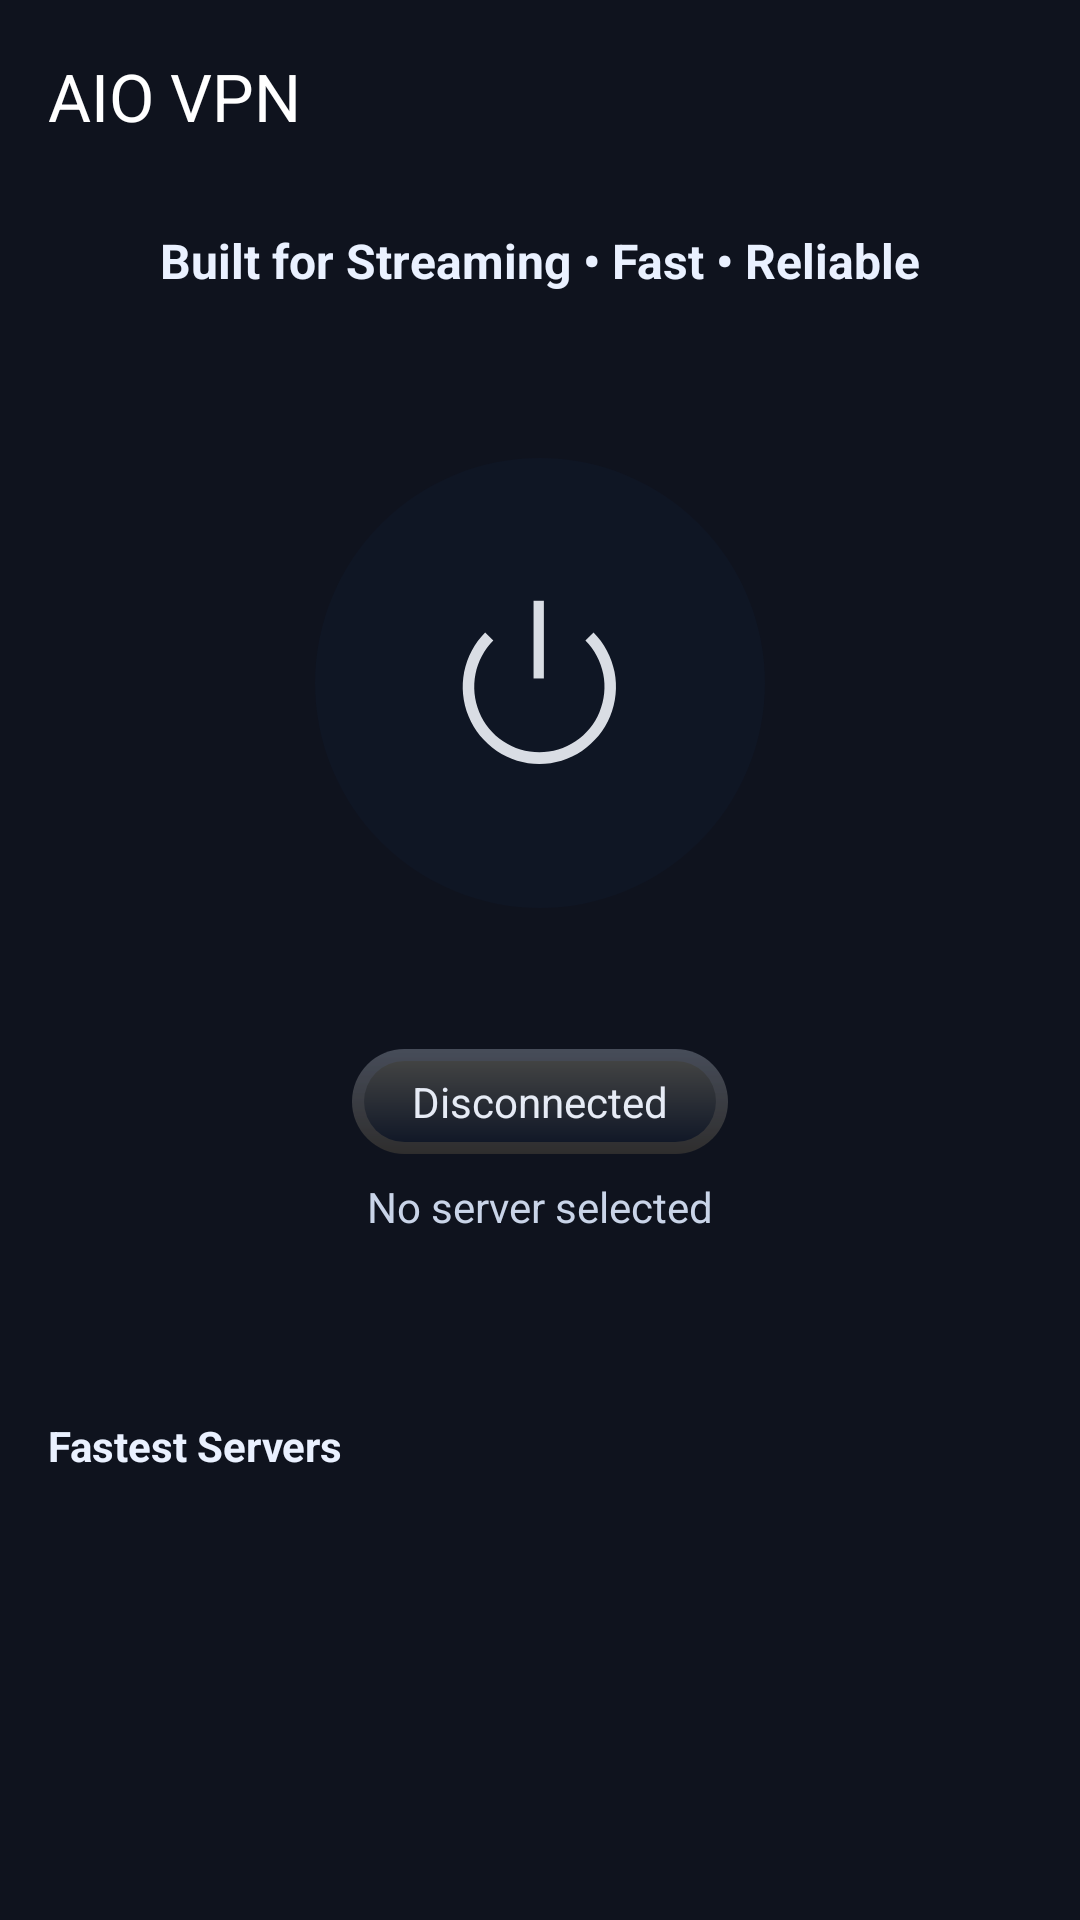

This screen was rendered from an Android layout file. Write that file and the resources it references.
<!-- AndroidManifest.xml: application theme Theme.AioVpn -->
<!-- res/layout/activity_home.xml -->
<?xml version="1.0" encoding="utf-8"?>
<androidx.drawerlayout.widget.DrawerLayout xmlns:android="http://schemas.android.com/apk/res/android"
    xmlns:app="http://schemas.android.com/apk/res-auto"
    android:id="@+id/homeDrawer"
    android:layout_width="match_parent"
    android:layout_height="match_parent"
    android:background="@color/aio_background">

    
    <androidx.constraintlayout.widget.ConstraintLayout
        android:layout_width="match_parent"
        android:layout_height="match_parent">

        
        <com.google.android.material.appbar.MaterialToolbar
            android:id="@+id/topBar"
            android:layout_width="0dp"
            android:layout_height="wrap_content"
            android:background="@color/aio_background"
            app:title="AIO VPN"
            app:titleTextColor="@android:color/white"
            app:navigationIcon="@drawable/ic_menu"
            app:layout_constraintTop_toTopOf="parent"
            app:layout_constraintStart_toStartOf="parent"
            app:layout_constraintEnd_toEndOf="parent"/>

        
        <TextView
            android:id="@+id/homeTitle"
            android:layout_width="wrap_content"
            android:layout_height="wrap_content"
            android:text="Built for Streaming • Fast • Reliable"
            android:textColor="#EAF1FF"
            android:textSize="16sp"
            android:textStyle="bold"
            android:layout_marginTop="12dp"
            app:layout_constraintTop_toBottomOf="@id/topBar"
            app:layout_constraintStart_toStartOf="parent"
            app:layout_constraintEnd_toEndOf="parent"/>

        
        <FrameLayout
            android:id="@+id/connectHero"
            android:layout_width="220dp"
            android:layout_height="220dp"
            android:layout_marginTop="20dp"
            app:layout_constraintTop_toBottomOf="@id/homeTitle"
            app:layout_constraintStart_toStartOf="parent"
            app:layout_constraintEnd_toEndOf="parent">

            <ImageView
                android:id="@+id/glowView"
                android:layout_width="80dp"
                android:layout_height="80dp"
                android:layout_gravity="center"
                android:alpha="0"
                android:scaleType="fitCenter"
                android:src="@drawable/glow_purple" />

            <View
                android:id="@+id/connectFocusRing"
                android:layout_width="160dp"
                android:layout_height="160dp"
                android:layout_gravity="center"
                android:alpha="0"
                android:background="@drawable/connect_focus_ring" />

            <ImageView
                android:id="@+id/buttonGlowView"
                android:layout_width="200dp"
                android:layout_height="200dp"
                android:layout_gravity="center"
                android:alpha="0"
                android:scaleType="centerInside"
                android:src="@drawable/button_glow_purple" />

            <ImageView
                android:id="@+id/connectButton"
                android:layout_width="150dp"
                android:layout_height="150dp"
                android:layout_gravity="center"
                android:background="@drawable/button_glass"
                android:clickable="true" />

            <ImageView
                android:id="@+id/powerIcon"
                android:layout_width="60dp"
                android:layout_height="60dp"
                android:layout_gravity="center"
                android:src="@drawable/ic_power"
                app:tint="#D9DDE4" />
        </FrameLayout>

        
        <TextView
            android:id="@+id/statusPill"
            android:layout_width="wrap_content"
            android:layout_height="wrap_content"
            android:text="Disconnected"
            android:textColor="#E6EBF5"
            android:background="@drawable/pill_disconnected"
            android:paddingLeft="20dp"
            android:paddingTop="8dp"
            android:paddingRight="20dp"
            android:paddingBottom="8dp"
            android:layout_marginTop="12dp"
            app:layout_constraintTop_toBottomOf="@id/connectHero"
            app:layout_constraintStart_toStartOf="parent"
            app:layout_constraintEnd_toEndOf="parent"/>

        
        <TextView
            android:id="@+id/selectedServerText"
            android:layout_width="wrap_content"
            android:layout_height="wrap_content"
            android:text="No server selected"
            android:textColor="#C9D4E8"
            android:textSize="14sp"
            android:layout_marginTop="8dp"
            app:layout_constraintTop_toBottomOf="@id/statusPill"
            app:layout_constraintStart_toStartOf="parent"
            app:layout_constraintEnd_toEndOf="parent"/>

        
        <LinearLayout
            android:id="@+id/fastestSection"
            android:layout_width="0dp"
            android:layout_height="wrap_content"
            android:orientation="vertical"
            android:layout_marginTop="20dp"
            android:paddingStart="16dp"
            android:paddingEnd="16dp"
            app:layout_constraintTop_toBottomOf="@id/selectedServerText"
            app:layout_constraintBottom_toBottomOf="parent"
            app:layout_constraintStart_toStartOf="parent"
            app:layout_constraintEnd_toEndOf="parent">

            <TextView
                android:id="@+id/fastestTitle"
                android:layout_width="wrap_content"
                android:layout_height="wrap_content"
                android:text="Fastest Servers"
                android:textColor="#EAF1FF"
                android:textStyle="bold" />

            <androidx.recyclerview.widget.RecyclerView
                android:id="@+id/fastestServersRecycler"
                android:layout_width="match_parent"
                android:layout_height="100dp"
                android:layout_marginTop="8dp"
                android:overScrollMode="never" />
        </LinearLayout>

    </androidx.constraintlayout.widget.ConstraintLayout>

    
    <com.google.android.material.navigation.NavigationView
        android:id="@+id/navView"
        android:layout_width="280dp"
        android:layout_height="match_parent"
        android:layout_gravity="start"
        app:menu="@menu/drawer_menu"/>

</androidx.drawerlayout.widget.DrawerLayout>
<!-- resources referenced by this layout -->
<resources>
  <color name="aio_background">#0F131E</color>
  <!-- drawable button_glass (drawable) -->
  <?xml version="1.0" encoding="utf-8"?>
  <shape xmlns:android="http://schemas.android.com/apk/res/android"
      android:shape="oval">
  
      <solid
          android:color="#B3111827"/>
  
      <size
          android:width="180dp"
          android:height="180dp" />
  </shape>
  <!-- drawable connect_focus_ring (drawable) -->
  <?xml version="1.0" encoding="utf-8"?>
  <shape xmlns:android="http://schemas.android.com/apk/res/android"
      android:shape="oval">
  
      <solid android:color="@android:color/transparent" />
  
      <stroke
          android:width="4dp"
          android:color="#7A3CFF" />
  </shape>
  <style name="Theme.AioVpn" parent="Theme.Material3.DayNight.NoActionBar">
          
          <item name="colorPrimary">@color/aio_background</item>
          <item name="android:windowBackground">@color/aio_background</item>
          <item name="android:statusBarColor">@color/aio_background</item>
          <item name="materialAlertDialogTheme">@style/Aio.Dialog</item>
      </style>
  <!-- drawable aio_dialog_background (drawable) -->
  <?xml version="1.0" encoding="utf-8"?>
  <shape xmlns:android="http://schemas.android.com/apk/res/android" android:shape="rectangle">
      <solid android:color="@color/aio_dialog_surface" />
      <corners android:radius="10dp" />
  </shape>
  <style name="Aio.Dialog.Shape" parent="ShapeAppearance.Material3.MediumComponent">
          <item name="cornerFamily">rounded</item>
          <item name="cornerSize">20dp</item>
      </style>
  <color name="aio_dialog_surface">#1A1F2B</color>
  <color name="aio_text_primary">#EAF1FF</color>
  <color name="aio_text_secondary">#C9D4E8</color>
  <style name="Aio.DialogTitle" parent="TextAppearance.Material3.TitleMedium">
          <item name="android:layout_width">match_parent</item>
          <item name="android:layout_height">wrap_content</item>
          <item name="android:textColor">@color/aio_text_primary</item>
      </style>
  <style name="Aio.DialogBody" parent="TextAppearance.Material3.BodyMedium">
          <item name="android:layout_width">match_parent</item>
          <item name="android:layout_height">wrap_content</item>
          <item name="android:textColor">@color/aio_text_secondary</item>
      </style>
  <style name="Aio.DialogButton.Primary" parent="Widget.Material3.Button">
          <item name="android:layout_width">wrap_content</item>
          <item name="android:layout_height">wrap_content</item>
          <item name="backgroundTint">@color/aio_dialog_button_tint</item>
          <item name="android:textColor">@color/aio_dialog_button_text</item>
          <item name="cornerRadius">20dp</item>
          <item name="android:minHeight">40dp</item>
          <item name="android:insetTop">0dp</item>
          <item name="android:insetBottom">0dp</item>
          <item name="android:layout_marginStart">6dp</item>
          <item name="android:layout_marginEnd">6dp</item>
      </style>
  <style name="Aio.DialogButton.Secondary" parent="Widget.Material3.Button">
          <item name="android:layout_width">wrap_content</item>
          <item name="android:layout_height">wrap_content</item>
          <item name="backgroundTint">@color/aio_dialog_button_tint</item>
          <item name="android:textColor">@color/aio_dialog_button_text</item>
          <item name="cornerRadius">20dp</item>
          <item name="android:minHeight">40dp</item>
          <item name="android:insetTop">0dp</item>
          <item name="android:insetBottom">0dp</item>
          <item name="android:layout_marginStart">6dp</item>
          <item name="android:layout_marginEnd">6dp</item>
      </style>
  <color name="aio_dialog_button_text">#FFFFFF</color>
</resources>
